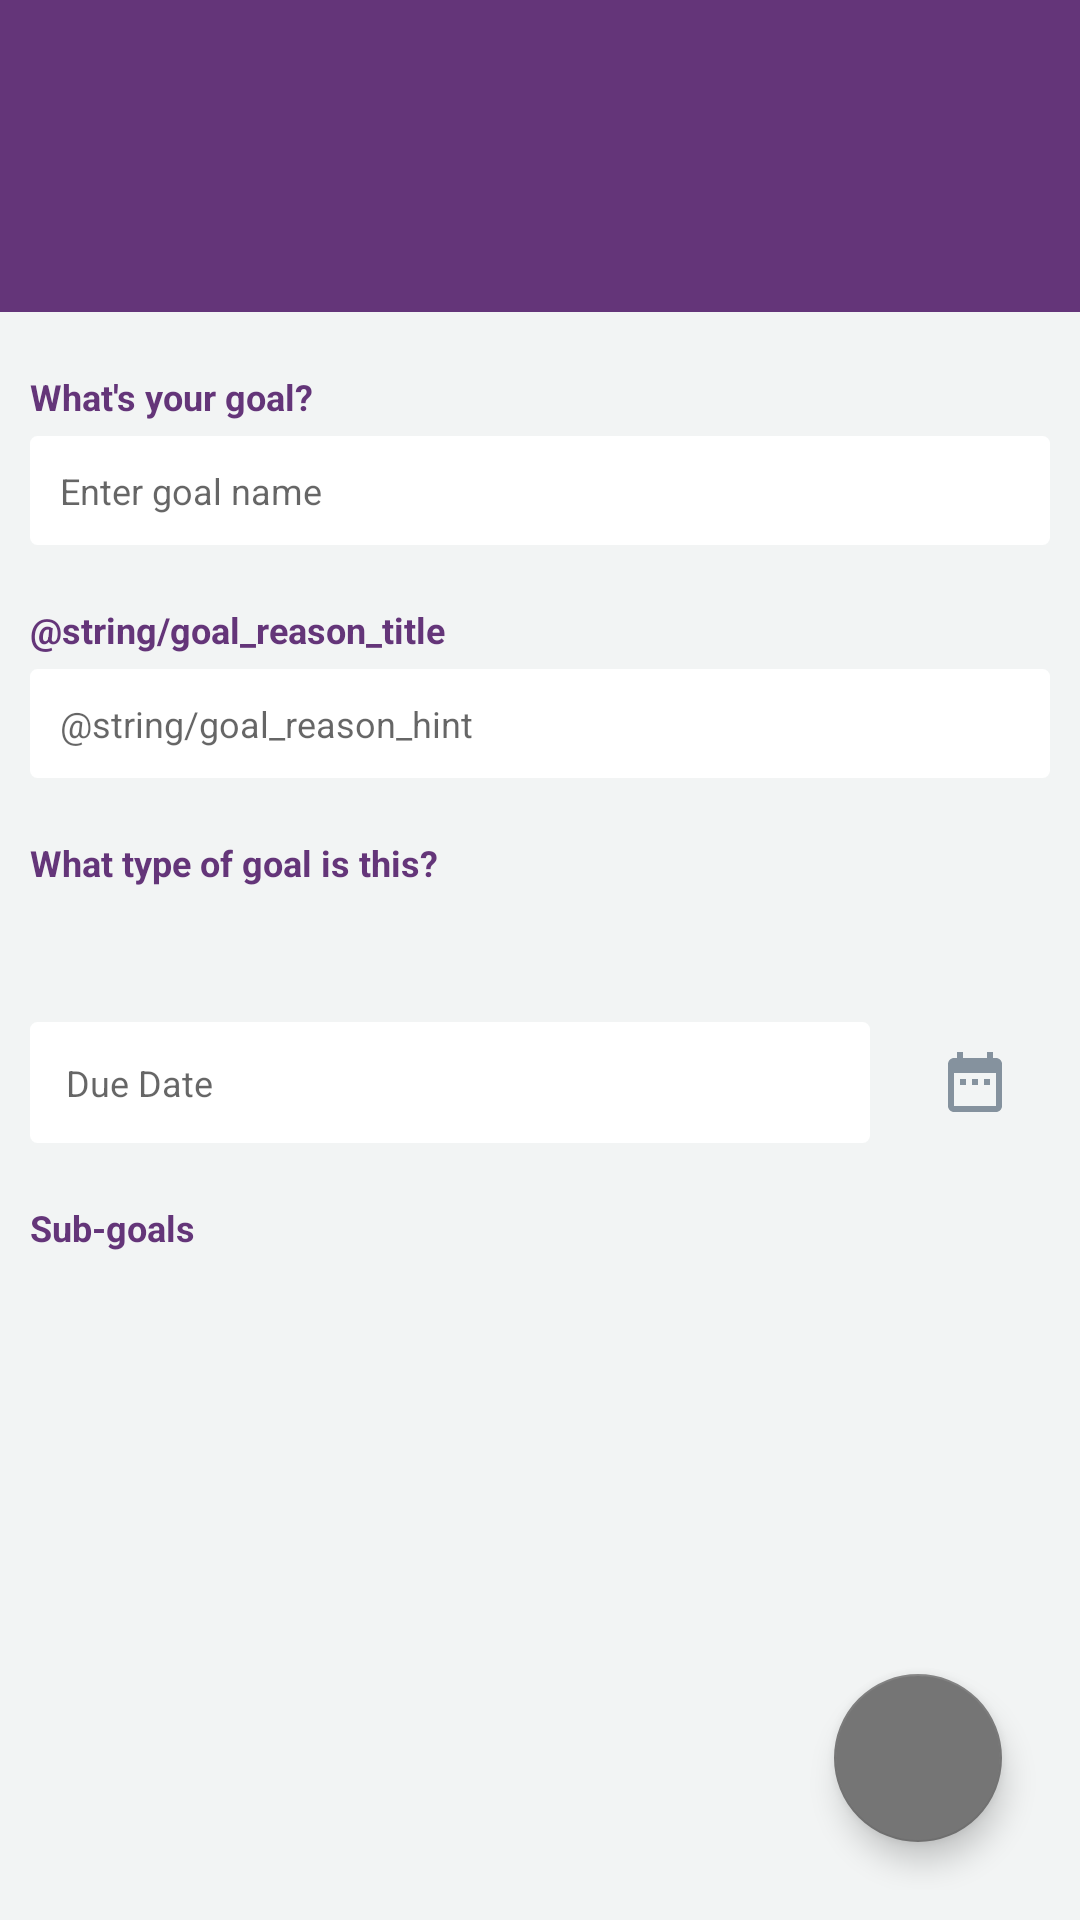

This screen was rendered from an Android layout file. Write that file and the resources it references.
<!-- AndroidManifest.xml: activity theme AppTheme.NoActionBar -->
<!-- res/layout/activity_add_goal.xml -->
<?xml version="1.0" encoding="utf-8"?>
<RelativeLayout xmlns:android="http://schemas.android.com/apk/res/android"
    xmlns:tools="http://schemas.android.com/tools"
    xmlns:fab="http://schemas.android.com/apk/res-auto"
    android:id="@+id/add_goal"
    android:layout_width="match_parent"
    android:layout_height="match_parent"
    tools:context="com.example.jasmine.goalachieverassistant.GoalListActivity"
    android:background="#F2F4F4"
    >

<ScrollView
    xmlns:android="http://schemas.android.com/apk/res/android"
    android:id="@+id/scroll"
    android:layout_width="fill_parent"
    android:layout_height="fill_parent"
    android:background="#F2F4F4">


<LinearLayout xmlns:android="http://schemas.android.com/apk/res/android"
    xmlns:app="http://schemas.android.com/apk/res-auto"
    xmlns:tools="http://schemas.android.com/tools"
    android:orientation="vertical"
    android:layout_width="match_parent"
    android:layout_height="match_parent"


    tools:context="com.example.jasmine.goalachieverassistant.GoalListActivity">



    <android.support.design.widget.AppBarLayout
        android:layout_width="match_parent"
        android:layout_height="wrap_content">
        <android.support.v7.widget.Toolbar
            android:id="@+id/toolbar"
            android:layout_width="match_parent"
            android:layout_height="?attr/actionBarSize"
            android:background="?attr/colorPrimary"
            app:popupTheme="@style/AppTheme.PopupOverlay" />

        <android.support.design.widget.TabLayout
            android:id="@+id/tbl_pages"
            android:layout_width="match_parent"
            android:layout_height="match_parent"
            android:elevation="5dp"
            app:theme="@style/ThemeOverlay.AppCompat.Dark"
            app:layout_scrollFlags="scroll|enterAlways"
            tools:ignore="UnusedAttribute" />

    </android.support.design.widget.AppBarLayout>
    <android.support.v4.view.ViewPager
        android:id="@+id/viewpager"
        android:layout_width="match_parent"
        android:layout_height="match_parent"
        app:layout_behavior="@string/appbar_scrolling_view_behavior"  />

 



    <TextView
        android:id="@+id/addGoal"
        android:layout_width="match_parent"
        android:layout_height="wrap_content"
        android:layout_marginLeft="10dp"
        android:layout_marginTop="20dp"
        android:text="@string/add_goal_title"
        android:textColor="@color/colorPrimary"
        android:textStyle="bold"
        android:textSize="12dp" />

    <EditText
        android:id="@+id/editGoal"
        android:layout_width="match_parent"
        android:layout_height="wrap_content"
        android:layout_marginTop="5dp"
        android:layout_marginLeft="10dp"
        android:layout_marginRight="10dp"
        android:cursorVisible="true"
        android:hint="@string/goal_title_hint"
        android:singleLine="true"
        android:textCursorDrawable="@null"
        android:padding="10dp"
        android:background="@drawable/border"
        android:textSize="12dp" />




    <TextView
        android:id="@+id/addReasonText"
        android:layout_width="match_parent"
        android:layout_height="wrap_content"
        android:layout_marginLeft="10dp"
        android:layout_marginTop="20dp"
        android:text="@string/goal_reason_title"
        android:textColor="@color/colorPrimary"
        android:textStyle="bold"
        android:textSize="12dp" />

    <EditText
        android:id="@+id/addReason"
        android:layout_width="match_parent"
        android:layout_height="wrap_content"
        android:layout_marginTop="5dp"
        android:layout_marginLeft="10dp"
        android:layout_marginRight="10dp"
        android:cursorVisible="true"
        android:hint="@string/goal_reason_hint"

        android:textCursorDrawable="@null"

        android:background="@drawable/border"
        android:padding="10dp"
        android:textSize="12dp"/>


    <TextView
        android:id="@+id/goalTypeText"
        android:layout_width="match_parent"
        android:layout_height="wrap_content"
        android:layout_marginLeft="10dp"
        android:layout_marginTop="20dp"
        android:text="@string/goal_category_title"
        android:textColor="@color/colorPrimary"
        android:textSize="12dp"
        android:textStyle="bold" />

    <Spinner
        android:id="@+id/spinnerType"
        android:layout_width="wrap_content"
        android:layout_height="wrap_content"
        android:layout_marginLeft="10dp"
        android:layout_marginTop="5dp"
        android:tooltipText="Priority"
        android:textSize="12dp"
        android:background="@drawable/border"
        android:padding="10dp"
        android:spinnerMode="dropdown"/>

    <LinearLayout
        android:layout_width="match_parent"
        android:layout_height="wrap_content"
        android:layout_marginLeft="10dp"
        android:layout_marginTop="20dp"
        android:orientation="horizontal">


        <EditText
            android:id="@+id/add_task_ending"
            android:layout_width="0dp"
            android:layout_height="wrap_content"
            android:hint="@string/due_date_hint"
            android:layout_weight="4"
            android:textSize="12dp"
            android:textIsSelectable="true"
            android:background="@drawable/border"
            android:maxLines="1"
            android:inputType="none"
            android:padding="12dp"/>

        <ImageView
            android:id="@+id/add_task_date"
            android:layout_width="0dp"
            android:layout_height="wrap_content"
            android:layout_gravity="center_vertical"
            android:layout_weight="1"
            android:contentDescription="@string/app_name"

            android:src="@drawable/ic_date_range_black_24dp" />

    </LinearLayout>



    <TextView
        android:id="@+id/subTasks"
        android:layout_width="match_parent"
        android:layout_height="wrap_content"
        android:layout_marginLeft="10dp"
        android:layout_marginTop="20dp"
        android:text="@string/goal_subtask_section"
        android:textColor="@color/colorPrimary"
        android:textStyle="bold"
        android:textSize="12dp" />


    <LinearLayout xmlns:android="http://schemas.android.com/apk/res/android"
        android:layout_width="match_parent"
        android:layout_height="match_parent"
        android:orientation="vertical">


        <android.support.v7.widget.RecyclerView
            android:id="@+id/recyclerview"
            android:layout_width="match_parent"
            android:layout_height="match_parent"/>

    </LinearLayout>


</LinearLayout>

    </ScrollView>
    <LinearLayout
        android:layout_width="wrap_content"
        android:layout_height="wrap_content"
        android:gravity="bottom"
        android:layout_alignParentRight="true"
        android:layout_alignParentBottom="true"
        android:layout_margin="10dp">

        <android.support.design.widget.FloatingActionButton
            xmlns:app="http://schemas.android.com/apk/res-auto"
            android:id="@+id/fab"
            android:layout_width="wrap_content"
            android:layout_height="wrap_content"
            android:layout_gravity="bottom|end"
            android:layout_margin="@dimen/fab_margin"
            android:fitsSystemWindows="true"
            app:backgroundTint="@color/colorAccent"
            app:srcCompat="@drawable/ic_action_add"
        />
    </LinearLayout>

</RelativeLayout>
<!-- resources referenced by this layout -->
<resources>
  <color name="colorAccent">#757575</color>
  <color name="colorPrimary">#643579</color>
  <dimen name="fab_margin">16dp</dimen>
  <!-- drawable border (drawable) -->
  <?xml version="1.0" encoding="utf-8"?>
  <shape xmlns:android="http://schemas.android.com/apk/res/android" android:shape="rectangle" >
      <solid android:color="#ffffff" />
      <stroke android:width="1dip" android:color="#ffffff"/>
      <corners android:radius="2dp" />
  
  </shape>
  <!-- drawable ic_date_range_black_24dp (drawable) -->
  <vector xmlns:android="http://schemas.android.com/apk/res/android"
          android:width="24dp"
          android:height="24dp"
          android:viewportWidth="24.0"
          android:viewportHeight="24.0">
      <path
          android:fillColor="#85929E"
          android:pathData="M9,11L7,11v2h2v-2zM13,11h-2v2h2v-2zM17,11h-2v2h2v-2zM19,4h-1L18,2h-2v2L8,4L8,2L6,2v2L5,4c-1.11,0 -1.99,0.9 -1.99,2L3,20c0,1.1 0.89,2 2,2h14c1.1,0 2,-0.9 2,-2L21,6c0,-1.1 -0.9,-2 -2,-2zM19,20L5,20L5,9h14v11z"/>
  </vector>
  <string name="add_goal_title">What\'s your goal?</string>
  <string name="app_name">GoalAchieverAssistant</string>
  <string name="due_date_hint">Due Date</string>
  <string name="goal_category_title">What type of goal is this?</string>
  <string name="goal_priority_title">When do you want to achieve this goal?</string>
  <string name="goal_subtask_section">Sub-goals</string>
  <string name="goal_title_hint">Enter goal name</string>
  <style name="AppTheme.AppBarOverlay" parent="ThemeOverlay.AppCompat.Dark.ActionBar" />
  <style name="AppTheme.PopupOverlay" parent="ThemeOverlay.AppCompat.Light" />
  <style name="AppTheme.NoActionBar">
          <item name="windowActionBar">false</item>
          <item name="windowNoTitle">true</item>
      </style>
</resources>
